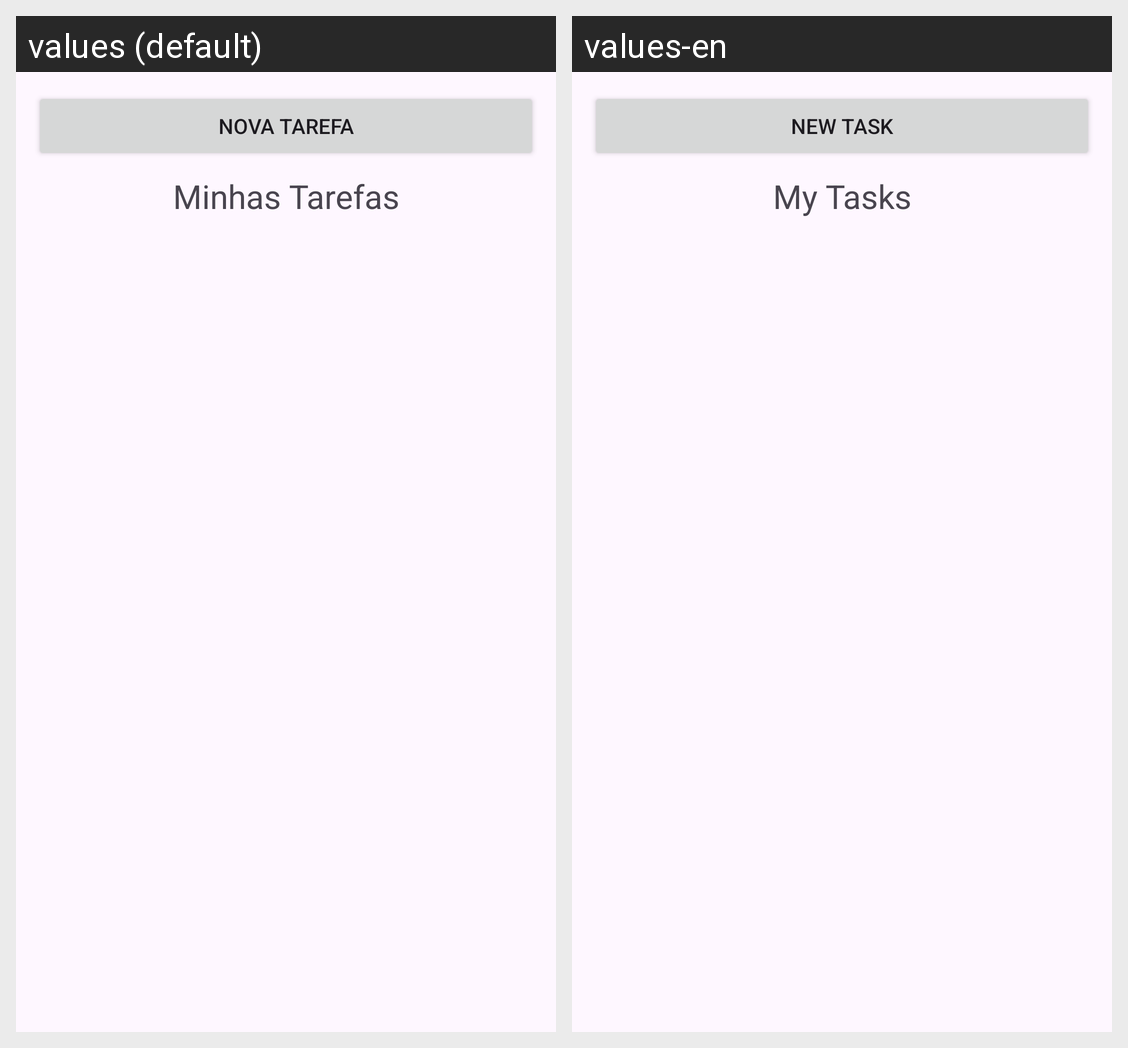

Translations of the strings shown on this Android screen, per locale in the grid:
Android screen res/layout/activity_main.xml rendered under 2 locales, left to right: values (default), values-en. Device: Nexus 5 (rendered at 1080×1920; each locale shown at half size, 540×960, under a caption strip naming it); theme Theme.ToDoListAula06.
Strings drawn on this screen, with the default value and each locale's value (text and hints the layout hard-codes, and strings that could not be matched under every locale, appear in the picture but are not listed):

nova_tarefa
  values: Nova Tarefa
  values-en: New Task

minhas_tarefas
  values: Minhas Tarefas
  values-en: My Tasks
